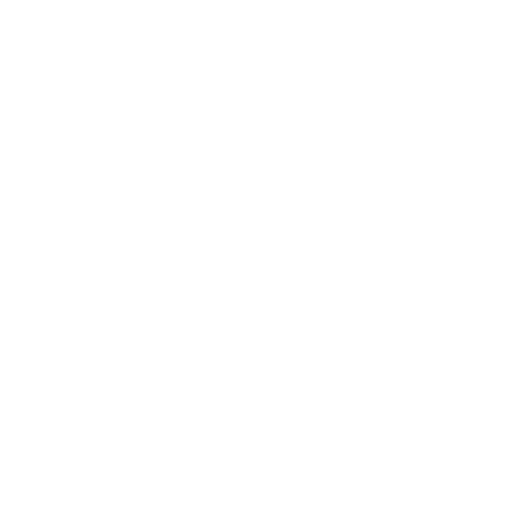
t = 0.00 s
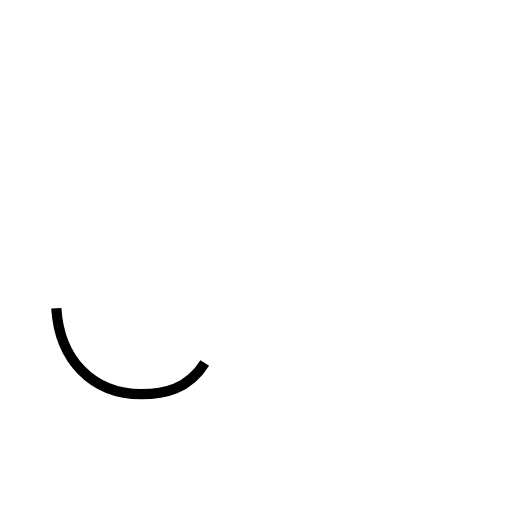
t = 0.61 s
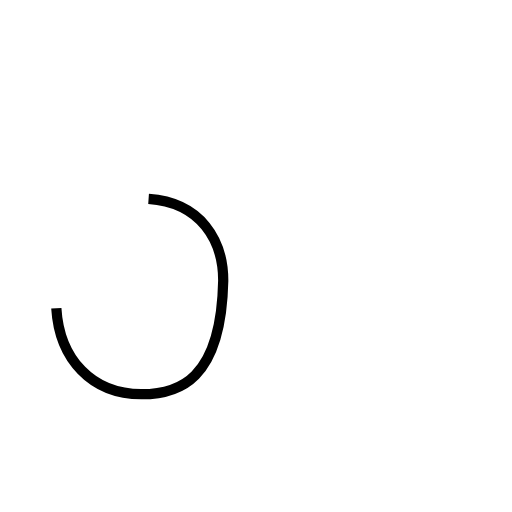
t = 1.22 s
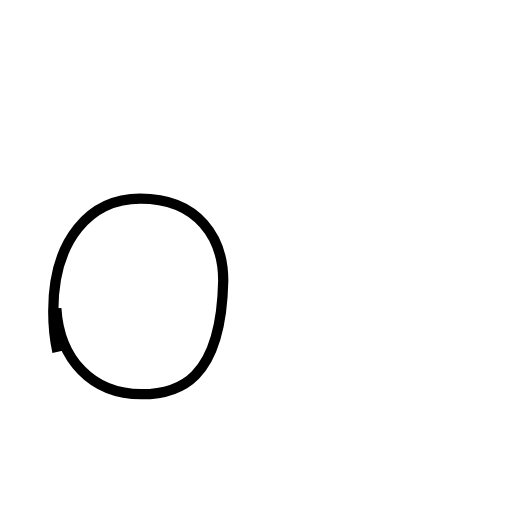
t = 1.84 s
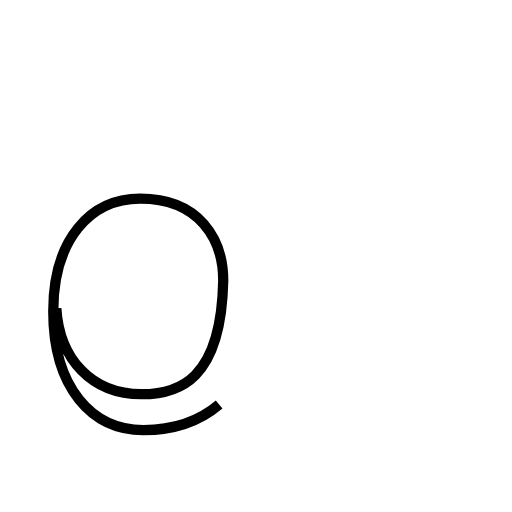
t = 2.45 s
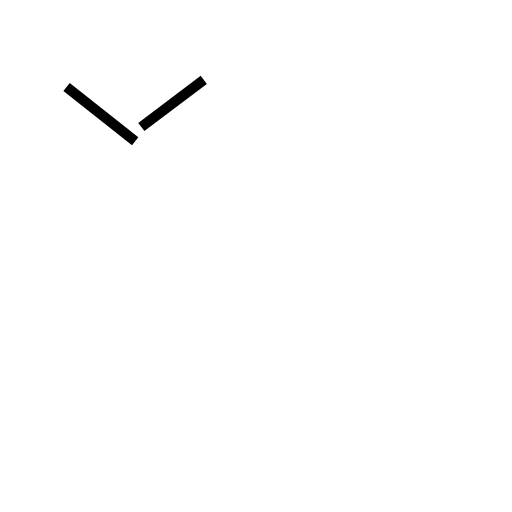
t = 2.93 s

The animated SVG that drew these frames (rendered in a browser with its animation timeline set to each time). Animation: 3 SMIL elements (animate=3); one cycle of 2.93 s.

<?xml version='1.0' encoding='utf-8'?>
<svg viewBox="0.0 -6.0 50.0 50.0" version="1.1" xmlns="http://www.w3.org/2000/svg"><rect x="-1000" y="-1000" width="2000" height="2000" stroke="white" fill="white" /><g style="fill:none;stroke:#000000;stroke-width:1"><path d="M 5.5 -13.9 C 5.8 -8.9 9.0 -5.5 13.8 -5.5 C 17.4 -5.5 21.6 -6.8 21.8 -16.6 C 21.8 -20.7 19.4 -24.6 13.7 -24.6 C 8.8 -24.6 5.2 -20.6 5.2 -13.6 C 5.2 -6.1 9.0 -2.0 14.0 -2.0 C 16.9 -2.0 19.4 -2.8 21.4 -4.5 " transform="translate(0.0 38.0)" stroke-dasharray="81.54744312214605" stroke-dashoffset="81.54744312214605"><animate attributeName="stroke-dashoffset" from="81.54744312214605" to="0" dur="2.4464232936643815s" begin="0s; anim_end.end" fill="freeze" id="anim0" /></path><path d="M 13.2 -30.2 L 6.5 -35.5 " transform="translate(0.0 38.0)" stroke-dasharray="8.542833253669418" stroke-dashoffset="8.542833253669418"><animate attributeName="stroke-dashoffset" from="8.542833253669418" to="0" dur="0.2562849976100825s" begin="anim0.end" fill="freeze" id="anim1" /></path><path d="M 19.9 -36.2 L 13.8 -31.6" transform="translate(0.0 38.0)" stroke-dasharray="7.640026177965622" stroke-dashoffset="7.640026177965622"><animate attributeName="stroke-dashoffset" from="7.640026177965622" to="0" dur="0.22920078533896865s" begin="anim1.end" fill="freeze" id="anim_end" /></path></g></svg>
